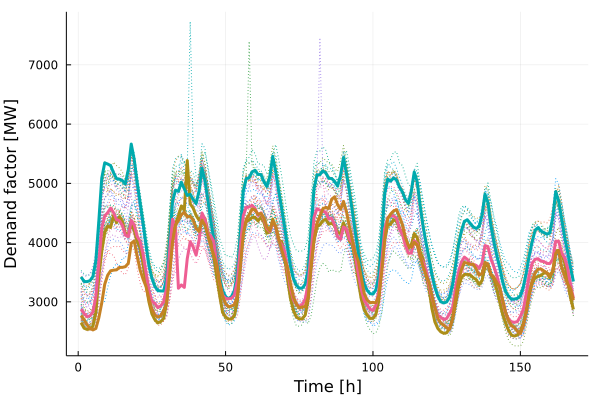

Source data for this figure (header and first rows):
x1, x2, x3, x4
2648, 3420, 2876, 2769
2556, 3344, 2801, 2700
2535, 3342, 2750, 2613
2544, 3358, 2763, 2557
2588, 3428, 2829, 2526
2816, 3699, 3093, 2551
3423, 4364, 3647, 2730
3853, 5091, 4232, 2984
4167, 5346, 4453, 3297
4280, 5326, 4505, 3449
4254, 5300, 4583, 3524
4460, 5179, 4505, 3535
4335, 5079, 4388, 3540
4438, 5072, 4370, 3581
4354, 5046, 4288, 3582
4155, 4991, 4125, 3594
4136, 5236, 4099, 3650
4306, 5663, 4376, 3990
4208, 5407, 4296, 4028
4027, 5016, 4107, 3773
3914, 4677, 4025, 3540
3643, 4332, 3807, 3386
3299, 3960, 3496, 3261
3000, 3612, 3193, 3047
2798, 3400, 3007, 2881
2700, 3261, 2977, 2776
2646, 3191, 2902, 2743
2668, 3184, 2931, 2762
2720, 3183, 3001, 2854
2980, 3401, 3236, 2976
3535, 4000, 3844, 3446
4060, 4688, 4396, 4011
4313, 4885, 4253, 4299
4454, 4864, 3230, 4372
4619, 5020, 3286, 4470
4544, 4906, 3244, 4513
5384, 4796, 3729, 4435
4655, 4817, 4016, 4446
4582, 4728, 3925, 4384
4458, 4658, 3788, 4241
4380, 4870, 4040, 4188
4448, 5254, 4500, 4379
4408, 5046, 4396, 4292
4189, 4716, 4146, 4118
4038, 4370, 4114, 3940
3768, 4057, 4018, 3788
3425, 3730, 3654, 3623
3114, 3412, 3320, 3328
2820, 3195, 3114, 3090
2745, 3086, 3059, 2973
2707, 3054, 3050, 2916
2712, 3088, 3060, 2928
2766, 3193, 3116, 2952
3021, 3484, 3361, 3099
3695, 4155, 3917, 3579
4187, 4863, 4453, 4141
4353, 5081, 4595, 4396
4384, 5095, 4603, 4473
4422, 5194, 4628, 4569
4428, 5220, 4577, 4550
... 108 more rows
